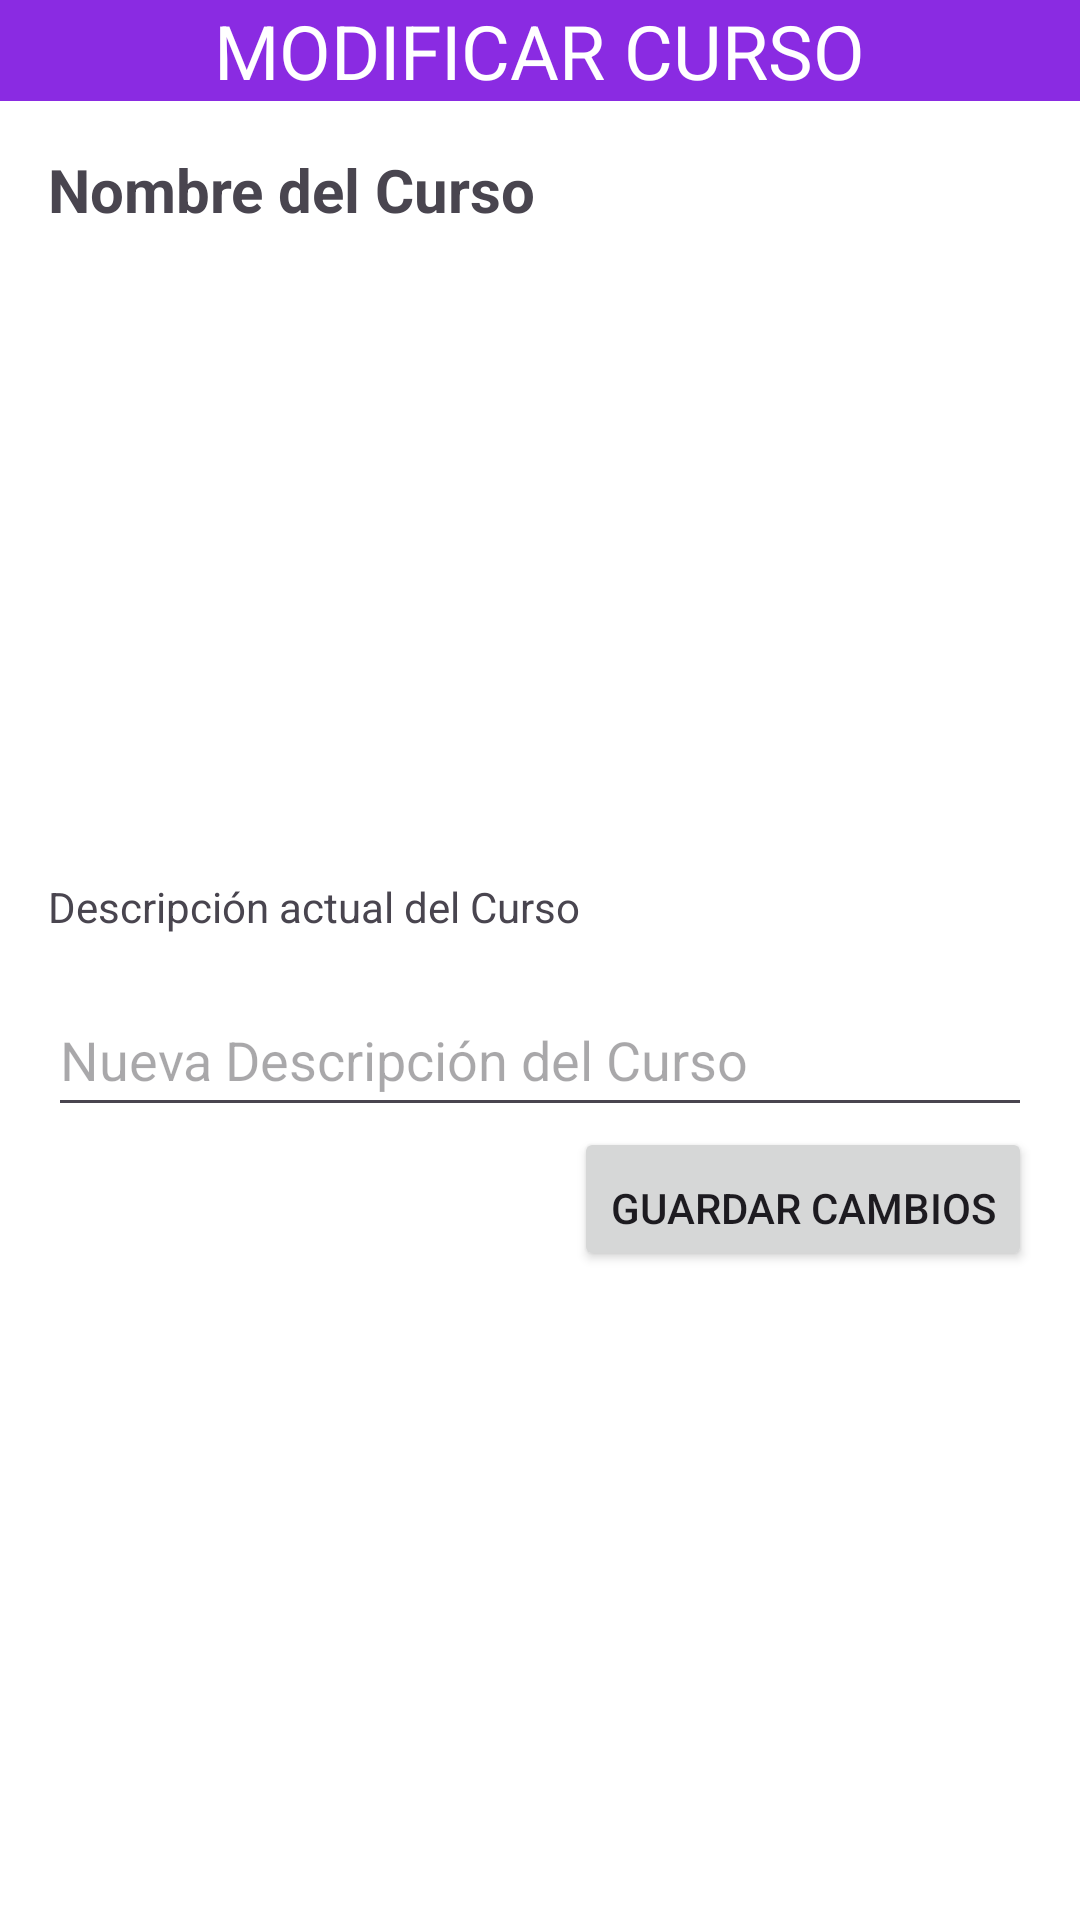

Android layout source for this screen:
<!-- AndroidManifest.xml: application theme Theme.TPF_PAII_Android -->
<!-- res/layout/activity_modificar_curso.xml -->
<LinearLayout xmlns:android="http://schemas.android.com/apk/res/android"
    android:layout_width="match_parent"
    android:layout_height="match_parent"
    android:orientation="vertical"
    android:background="#FFFFFF">

    
    <RelativeLayout
        android:layout_width="match_parent"
        android:layout_height="wrap_content"
        android:background="#8A2BE2">

        
        <TextView
            android:id="@+id/modificar_curso_title"
            android:layout_width="wrap_content"
            android:layout_height="wrap_content"
            android:text="MODIFICAR CURSO"
            android:textSize="25sp"
            android:textColor="#FFFFFF"
            android:layout_centerInParent="true" />
    </RelativeLayout>

    
    <LinearLayout
        android:layout_width="match_parent"
        android:layout_height="wrap_content"
        android:orientation="vertical"
        android:padding="16dp">

        
        <TextView
            android:id="@+id/txtNombreCurso"
            android:layout_width="match_parent"
            android:layout_height="wrap_content"
            android:text="Nombre del Curso"
            android:textSize="20sp"
            android:textStyle="bold"
            android:paddingBottom="8dp" />

        
        <ImageView
            android:id="@+id/imgCurso"
            android:layout_width="match_parent"
            android:layout_height="200dp"
            android:contentDescription="Imagen del Curso"
            android:scaleType="centerCrop" />

        
        <TextView
            android:id="@+id/txtDescripcionCurso"
            android:layout_width="match_parent"
            android:layout_height="wrap_content"
            android:text="Descripción actual del Curso"
            android:paddingTop="8dp"
            android:paddingBottom="16dp" />

        
        <EditText
            android:id="@+id/etDescripcionCurso"
            android:layout_width="match_parent"
            android:layout_height="wrap_content"
            android:hint="Nueva Descripción del Curso"
            android:inputType="textMultiLine"
            android:minHeight="48dp" />

        
        <Button
            android:id="@+id/btnGuardarCambios"
            android:layout_width="wrap_content"
            android:layout_height="wrap_content"
            android:text="Guardar Cambios"
            android:layout_gravity="end"
            android:paddingTop="16dp" />
    </LinearLayout>

</LinearLayout>
<!-- resources referenced by this layout -->
<resources>
  <style name="Theme.TPF_PAII_Android" parent="Base.Theme.TPF_PAII_Android" />
  <style name="Base.Theme.TPF_PAII_Android" parent="Theme.Material3.DayNight.NoActionBar">
          
          
      </style>
</resources>
